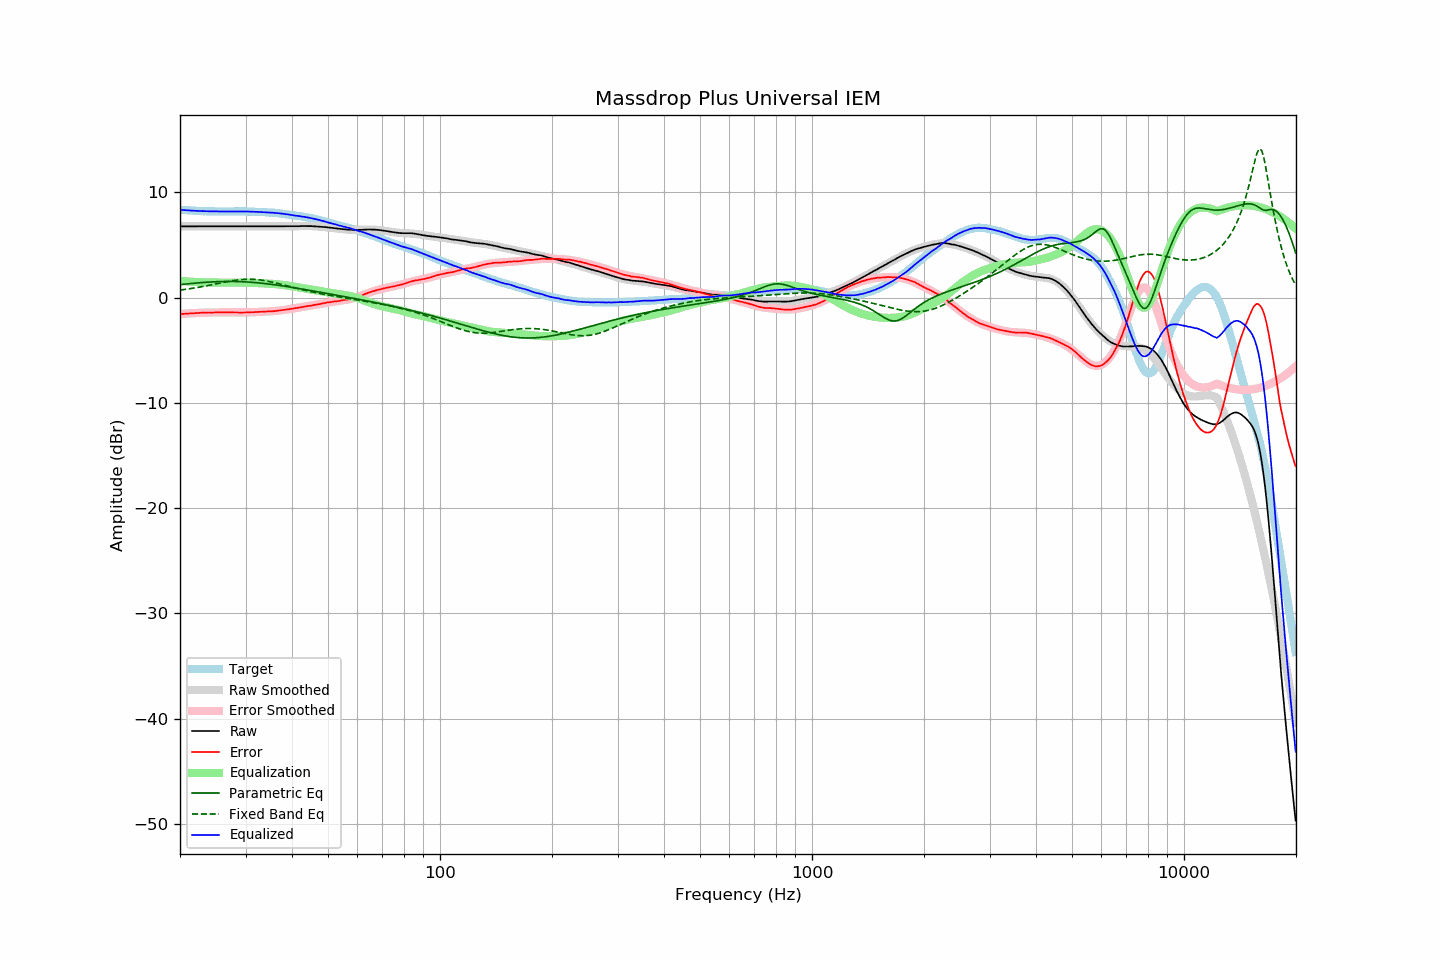

The data file committed next to this chart (first rows):
frequency, raw, error, smoothed, error_smoothed, equalization, parametric_eq, fixed_band_eq, equalized_raw, equalized_smoothed, target
20.00, 6.76, -1.57, 6.76, -1.57, 1.57, 1.23, 0.71, 8.33, 8.33, 8.33
20.20, 6.76, -1.56, 6.76, -1.56, 1.56, 1.24, 0.73, 8.32, 8.32, 8.32
20.40, 6.76, -1.55, 6.76, -1.55, 1.55, 1.26, 0.75, 8.31, 8.31, 8.31
20.61, 6.76, -1.54, 6.76, -1.54, 1.54, 1.27, 0.77, 8.29, 8.29, 8.30
20.81, 6.76, -1.52, 6.76, -1.53, 1.53, 1.29, 0.79, 8.28, 8.28, 8.28
21.02, 6.76, -1.51, 6.76, -1.52, 1.52, 1.30, 0.81, 8.27, 8.27, 8.27
21.23, 6.76, -1.50, 6.76, -1.51, 1.51, 1.32, 0.83, 8.26, 8.26, 8.26
21.44, 6.76, -1.51, 6.76, -1.50, 1.50, 1.33, 0.86, 8.25, 8.25, 8.27
21.66, 6.76, -1.49, 6.76, -1.49, 1.49, 1.35, 0.88, 8.24, 8.24, 8.25
21.87, 6.76, -1.49, 6.76, -1.48, 1.48, 1.36, 0.91, 8.24, 8.24, 8.25
22.09, 6.76, -1.47, 6.76, -1.47, 1.47, 1.37, 0.93, 8.23, 8.23, 8.23
22.31, 6.76, -1.46, 6.76, -1.46, 1.46, 1.39, 0.96, 8.22, 8.22, 8.22
22.54, 6.76, -1.45, 6.76, -1.46, 1.46, 1.40, 0.99, 8.21, 8.21, 8.21
22.76, 6.76, -1.45, 6.76, -1.45, 1.45, 1.41, 1.01, 8.21, 8.21, 8.21
22.99, 6.76, -1.44, 6.76, -1.45, 1.45, 1.42, 1.04, 8.20, 8.20, 8.20
23.22, 6.76, -1.43, 6.76, -1.44, 1.44, 1.43, 1.07, 8.20, 8.20, 8.19
23.45, 6.76, -1.44, 6.76, -1.44, 1.44, 1.45, 1.10, 8.19, 8.19, 8.20
23.69, 6.76, -1.43, 6.76, -1.43, 1.43, 1.46, 1.13, 8.19, 8.19, 8.19
23.92, 6.76, -1.42, 6.76, -1.43, 1.43, 1.47, 1.16, 8.18, 8.18, 8.18
24.16, 6.76, -1.43, 6.76, -1.42, 1.42, 1.47, 1.19, 8.18, 8.18, 8.19
24.40, 6.76, -1.43, 6.76, -1.42, 1.42, 1.48, 1.22, 8.18, 8.18, 8.19
24.65, 6.76, -1.42, 6.76, -1.42, 1.42, 1.49, 1.25, 8.18, 8.18, 8.18
24.89, 6.76, -1.42, 6.76, -1.42, 1.42, 1.50, 1.28, 8.18, 8.18, 8.18
25.14, 6.76, -1.41, 6.76, -1.42, 1.42, 1.50, 1.31, 8.17, 8.17, 8.17
25.39, 6.76, -1.41, 6.76, -1.42, 1.42, 1.51, 1.35, 8.17, 8.17, 8.17
25.65, 6.76, -1.41, 6.76, -1.41, 1.41, 1.51, 1.38, 8.17, 8.17, 8.17
25.91, 6.76, -1.41, 6.76, -1.41, 1.41, 1.52, 1.41, 8.17, 8.17, 8.17
26.16, 6.76, -1.42, 6.76, -1.41, 1.41, 1.52, 1.44, 8.17, 8.17, 8.18
26.43, 6.76, -1.41, 6.76, -1.41, 1.41, 1.52, 1.47, 8.17, 8.17, 8.17
26.69, 6.76, -1.41, 6.76, -1.41, 1.41, 1.53, 1.50, 8.17, 8.17, 8.17
26.96, 6.76, -1.41, 6.76, -1.41, 1.41, 1.53, 1.53, 8.17, 8.17, 8.17
27.23, 6.76, -1.41, 6.76, -1.42, 1.42, 1.53, 1.55, 8.17, 8.17, 8.17
27.50, 6.76, -1.41, 6.76, -1.42, 1.42, 1.53, 1.58, 8.17, 8.17, 8.17
27.77, 6.76, -1.42, 6.76, -1.42, 1.42, 1.52, 1.60, 8.18, 8.18, 8.18
28.05, 6.76, -1.41, 6.76, -1.42, 1.42, 1.52, 1.63, 8.18, 8.18, 8.17
28.33, 6.76, -1.42, 6.76, -1.42, 1.42, 1.52, 1.65, 8.18, 8.18, 8.18
28.62, 6.76, -1.42, 6.76, -1.42, 1.42, 1.52, 1.67, 8.18, 8.18, 8.18
28.90, 6.76, -1.43, 6.76, -1.42, 1.42, 1.51, 1.69, 8.18, 8.18, 8.19
29.19, 6.76, -1.43, 6.76, -1.42, 1.42, 1.50, 1.70, 8.18, 8.18, 8.19
29.48, 6.76, -1.42, 6.76, -1.42, 1.42, 1.50, 1.71, 8.18, 8.18, 8.18
29.78, 6.76, -1.42, 6.76, -1.42, 1.42, 1.49, 1.72, 8.17, 8.17, 8.18
30.08, 6.76, -1.42, 6.76, -1.41, 1.41, 1.48, 1.73, 8.17, 8.17, 8.18
30.38, 6.76, -1.40, 6.76, -1.41, 1.41, 1.47, 1.73, 8.17, 8.17, 8.16
30.68, 6.76, -1.40, 6.76, -1.41, 1.41, 1.46, 1.74, 8.16, 8.16, 8.16
30.99, 6.76, -1.40, 6.76, -1.40, 1.40, 1.45, 1.73, 8.16, 8.16, 8.16
31.30, 6.76, -1.40, 6.76, -1.40, 1.40, 1.44, 1.73, 8.15, 8.15, 8.16
31.61, 6.76, -1.39, 6.76, -1.39, 1.39, 1.43, 1.72, 8.15, 8.15, 8.15
31.93, 6.76, -1.37, 6.76, -1.38, 1.38, 1.42, 1.71, 8.14, 8.14, 8.13
32.24, 6.76, -1.38, 6.76, -1.37, 1.37, 1.40, 1.70, 8.13, 8.13, 8.14
32.57, 6.76, -1.36, 6.76, -1.37, 1.37, 1.39, 1.68, 8.12, 8.12, 8.12
32.89, 6.76, -1.36, 6.76, -1.36, 1.36, 1.37, 1.66, 8.12, 8.12, 8.12
33.22, 6.76, -1.35, 6.76, -1.35, 1.35, 1.36, 1.64, 8.11, 8.11, 8.11
33.55, 6.76, -1.35, 6.76, -1.35, 1.35, 1.34, 1.62, 8.10, 8.10, 8.11
33.89, 6.76, -1.34, 6.76, -1.34, 1.34, 1.32, 1.59, 8.10, 8.10, 8.10
34.23, 6.76, -1.32, 6.76, -1.33, 1.33, 1.31, 1.57, 8.09, 8.09, 8.08
34.57, 6.76, -1.32, 6.76, -1.32, 1.32, 1.29, 1.54, 8.08, 8.08, 8.08
34.92, 6.76, -1.30, 6.76, -1.31, 1.31, 1.27, 1.50, 8.07, 8.07, 8.06
35.27, 6.76, -1.32, 6.76, -1.30, 1.30, 1.25, 1.47, 8.06, 8.06, 8.08
35.62, 6.76, -1.29, 6.76, -1.29, 1.29, 1.23, 1.44, 8.05, 8.05, 8.05
35.97, 6.76, -1.29, 6.76, -1.28, 1.28, 1.21, 1.40, 8.04, 8.04, 8.05
... 635 more rows
